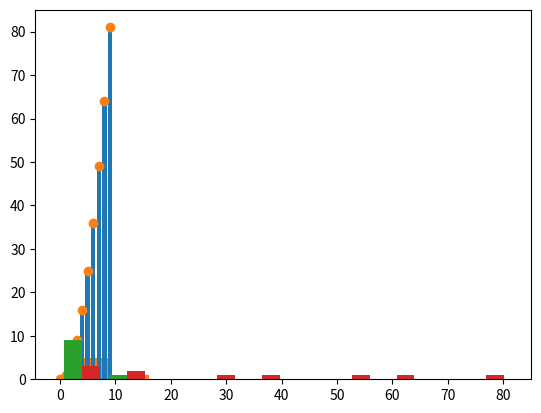

Recreate this plot in Python.
print('Hello World')
import matplotlib.pyplot as plt
x = [i for i in range(10)]
print(x)
plt.hist(x)

y = [i**2 for i in range(10)]
plt.hist(x,y)
plt.bar(x,y)
plt.scatter(x,y)
plt.hist([x,y])
#I edited using Windows
#I edited using Ubuntu 19.04
#Testing git
